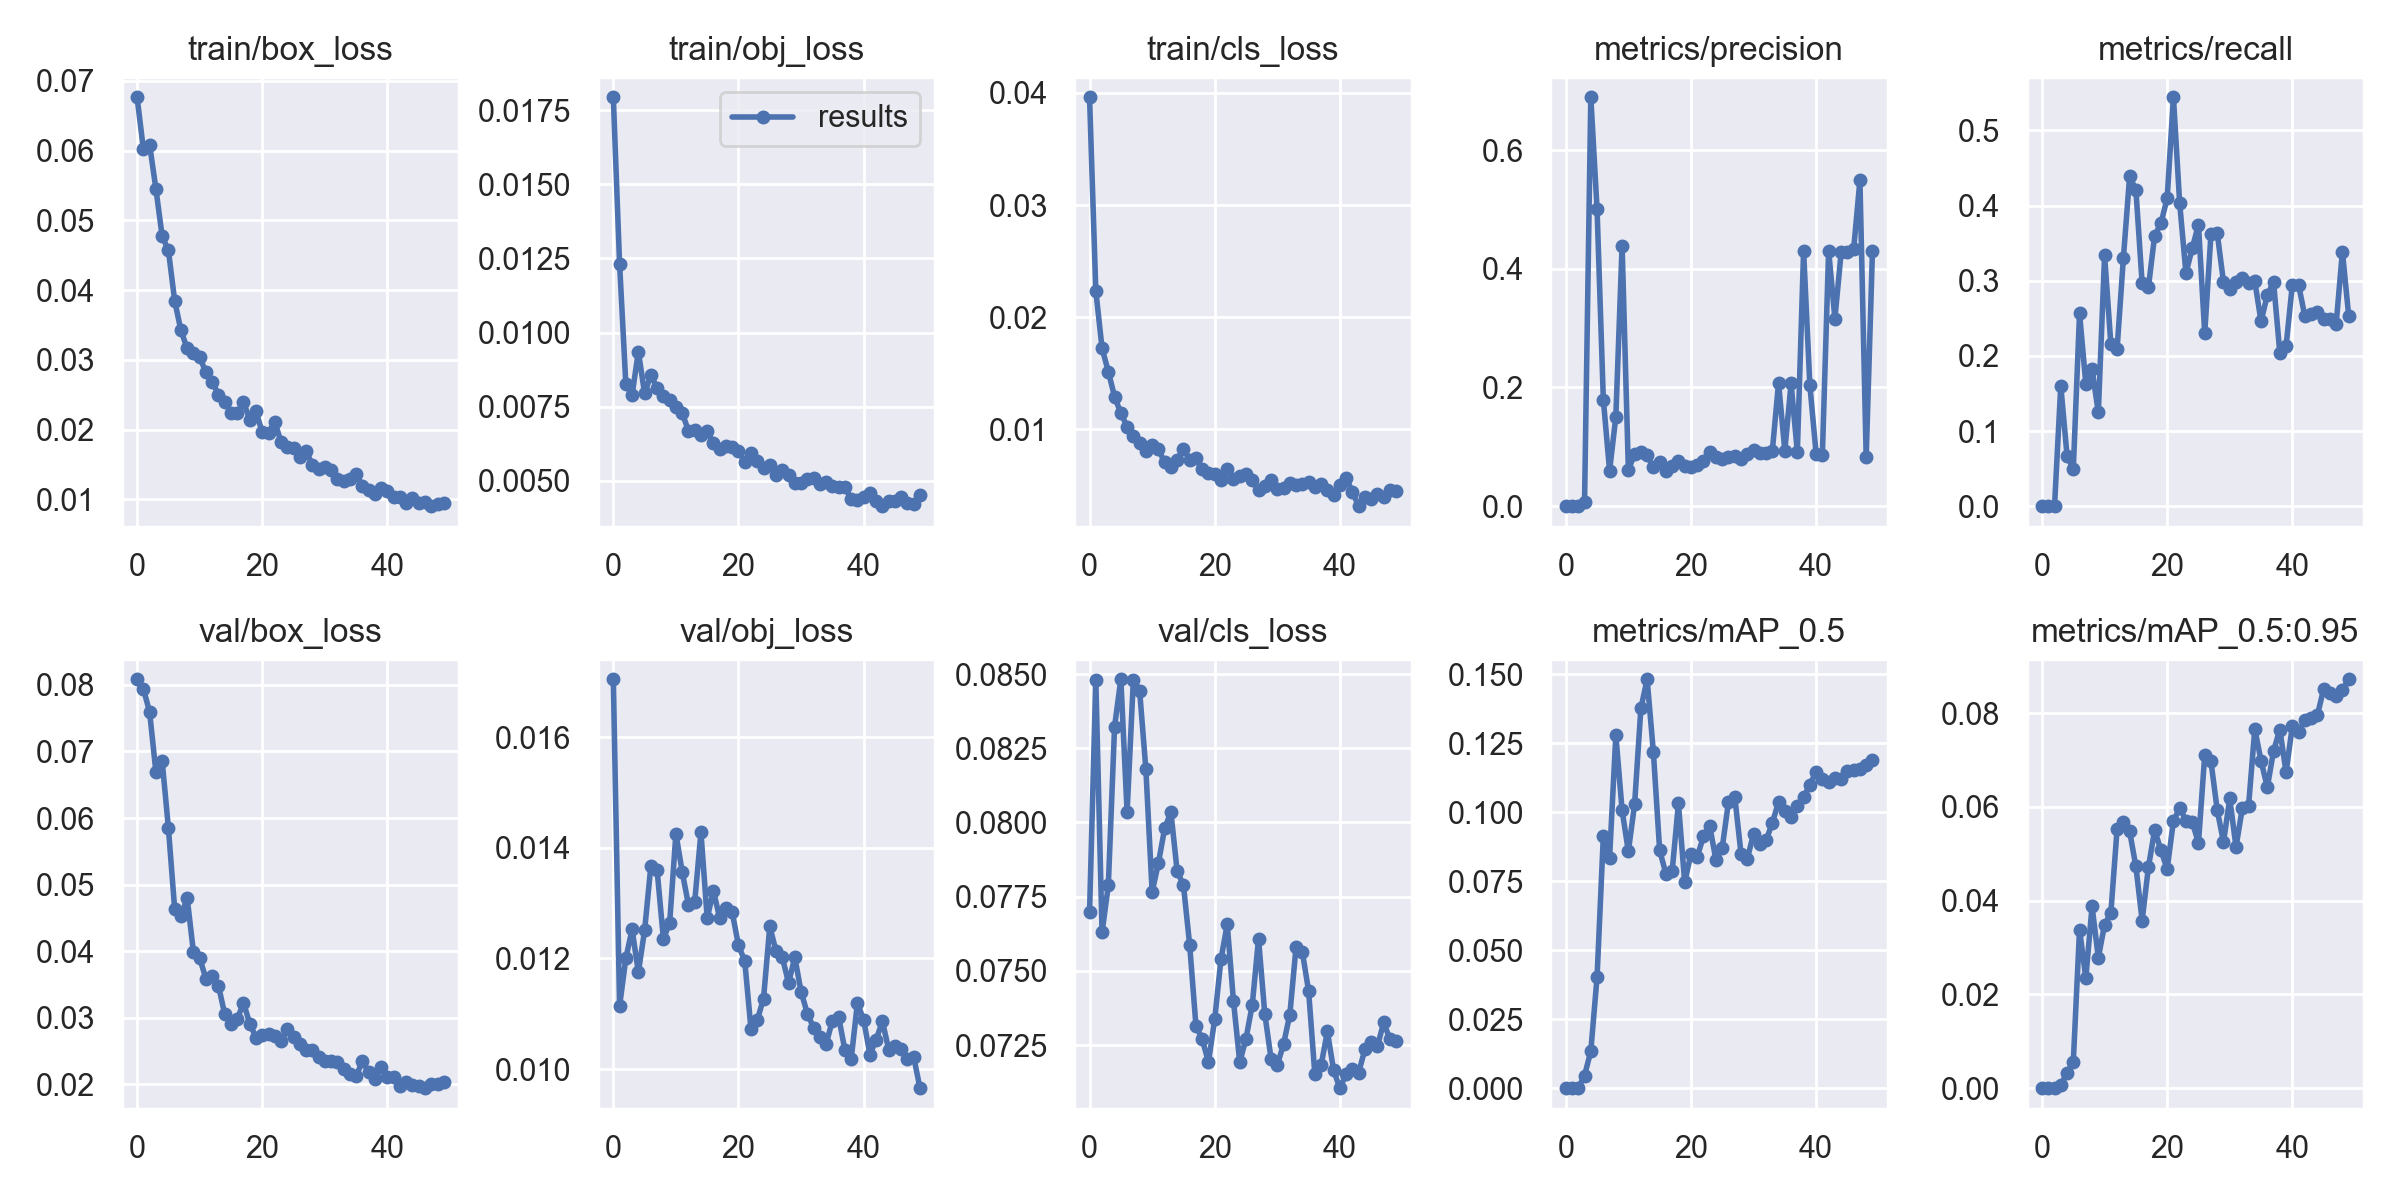

The table this chart was drawn from, first rows:
epoch, train/box_loss, train/obj_loss, train/cls_loss, metrics/precision, metrics/recall, metrics/mAP_0.5, metrics/mAP_0.5:0.95, val/box_loss, val/obj_loss, val/cls_loss, x/lr0, x/lr1, x/lr2
0, 0.06766, 0.01793, 0.03961, 0.0001353, 0.0004357, 6.8174e-05, 1.3635e-05, 0.08085, 0.01705, 0.07698, 0.003327, 0.003327, 0.07006
1, 0.06024, 0.01233, 0.02236, 0, 0, 0, 0, 0.07945, 0.01114, 0.08481, 0.006654, 0.006654, 0.04005
2, 0.06087, 0.008255, 0.01724, 0, 0, 0, 0, 0.07593, 0.012, 0.07629, 0.009958, 0.009958, 0.01002
3, 0.05455, 0.007899, 0.01516, 0.007237, 0.1603, 0.004587, 0.0006898, 0.06696, 0.01253, 0.07788, 0.00992, 0.00992, 0.00992
4, 0.04776, 0.009358, 0.01292, 0.689, 0.06738, 0.01344, 0.003254, 0.06862, 0.01175, 0.08323, 0.00992, 0.00992, 0.00992
5, 0.04572, 0.007948, 0.01146, 0.5004, 0.0491, 0.04029, 0.005605, 0.05852, 0.01251, 0.08483, 0.009859, 0.009859, 0.009859
6, 0.03851, 0.008571, 0.01026, 0.1797, 0.2567, 0.09128, 0.03384, 0.04638, 0.01368, 0.08035, 0.00978, 0.00978, 0.00978
7, 0.03423, 0.008127, 0.009417, 0.05969, 0.1629, 0.08355, 0.02347, 0.04521, 0.01359, 0.08481, 0.009684, 0.009684, 0.009684
8, 0.03165, 0.007854, 0.008766, 0.1507, 0.182, 0.128, 0.03877, 0.048, 0.01235, 0.08444, 0.009572, 0.009572, 0.009572
9, 0.03096, 0.007737, 0.008061, 0.439, 0.1247, 0.1007, 0.02782, 0.03986, 0.01264, 0.08179, 0.009443, 0.009443, 0.009443
10, 0.03037, 0.007489, 0.00864, 0.06167, 0.3338, 0.08584, 0.03488, 0.03895, 0.01426, 0.07766, 0.0093, 0.0093, 0.0093
11, 0.02823, 0.007295, 0.00824, 0.08725, 0.2158, 0.103, 0.03735, 0.03584, 0.01357, 0.07863, 0.009141, 0.009141, 0.009141
12, 0.02689, 0.006693, 0.007062, 0.09175, 0.2096, 0.1377, 0.05529, 0.03624, 0.01297, 0.0798, 0.008967, 0.008967, 0.008967
13, 0.025, 0.006721, 0.006672, 0.08538, 0.3297, 0.1482, 0.05675, 0.03481, 0.01302, 0.08035, 0.00878, 0.00878, 0.00878
14, 0.02403, 0.006549, 0.007257, 0.06533, 0.439, 0.1218, 0.05478, 0.0305, 0.01428, 0.07835, 0.00858, 0.00858, 0.00858
15, 0.02244, 0.006678, 0.008286, 0.07488, 0.4212, 0.08626, 0.04732, 0.02909, 0.01273, 0.0779, 0.008368, 0.008368, 0.008368
16, 0.02232, 0.006286, 0.007305, 0.05924, 0.2966, 0.07772, 0.03576, 0.02977, 0.01322, 0.07587, 0.008145, 0.008145, 0.008145
17, 0.02395, 0.006078, 0.007462, 0.06796, 0.2913, 0.07867, 0.0471, 0.03223, 0.01273, 0.07315, 0.007911, 0.007911, 0.007911
18, 0.02145, 0.006166, 0.006483, 0.07673, 0.3601, 0.1032, 0.05509, 0.02911, 0.01291, 0.07269, 0.007668, 0.007668, 0.007668
19, 0.02262, 0.006126, 0.006121, 0.06686, 0.3763, 0.07458, 0.05074, 0.027, 0.01283, 0.07193, 0.007416, 0.007416, 0.007416
20, 0.0196, 0.005999, 0.006047, 0.06667, 0.4099, 0.08499, 0.04676, 0.02741, 0.01224, 0.07337, 0.007157, 0.007157, 0.007157
21, 0.01951, 0.005646, 0.005504, 0.06937, 0.5442, 0.08392, 0.05697, 0.02753, 0.01195, 0.07539, 0.006891, 0.006891, 0.006891
22, 0.02114, 0.005929, 0.006442, 0.07533, 0.4029, 0.09125, 0.05973, 0.02723, 0.01072, 0.07656, 0.006619, 0.006619, 0.006619
23, 0.01819, 0.005687, 0.005622, 0.09169, 0.3101, 0.09501, 0.05709, 0.02648, 0.01089, 0.07397, 0.006343, 0.006343, 0.006343
24, 0.01756, 0.005439, 0.005898, 0.083, 0.3431, 0.08266, 0.0568, 0.02829, 0.01128, 0.07192, 0.006064, 0.006064, 0.006064
25, 0.01735, 0.005526, 0.006001, 0.08005, 0.3749, 0.08716, 0.0523, 0.02714, 0.01258, 0.07272, 0.005783, 0.005783, 0.005783
26, 0.01612, 0.005209, 0.005484, 0.08276, 0.2299, 0.1039, 0.07102, 0.0261, 0.01213, 0.07386, 0.0055, 0.0055, 0.0055
27, 0.01693, 0.005377, 0.004593, 0.08467, 0.3624, 0.1057, 0.06969, 0.02512, 0.01202, 0.07608, 0.005217, 0.005217, 0.005217
28, 0.01498, 0.005215, 0.005002, 0.07927, 0.3634, 0.08501, 0.05931, 0.02508, 0.01156, 0.07355, 0.004936, 0.004936, 0.004936
29, 0.01435, 0.004925, 0.005509, 0.088, 0.2982, 0.08313, 0.05249, 0.02404, 0.01202, 0.07204, 0.004657, 0.004657, 0.004657
30, 0.01465, 0.004919, 0.004697, 0.09437, 0.2895, 0.09216, 0.06181, 0.0235, 0.0114, 0.07183, 0.004381, 0.004381, 0.004381
31, 0.01424, 0.005054, 0.004765, 0.0896, 0.298, 0.08859, 0.05146, 0.02343, 0.011, 0.07253, 0.004109, 0.004109, 0.004109
32, 0.01296, 0.005088, 0.00527, 0.08951, 0.3043, 0.08985, 0.05966, 0.02337, 0.01075, 0.07353, 0.003843, 0.003843, 0.003843
33, 0.01263, 0.00491, 0.005051, 0.09279, 0.2975, 0.09613, 0.06013, 0.02232, 0.01058, 0.0758, 0.003584, 0.003584, 0.003584
34, 0.01297, 0.004973, 0.005111, 0.2075, 0.2991, 0.1038, 0.07659, 0.02155, 0.01045, 0.07563, 0.003332, 0.003332, 0.003332
35, 0.01364, 0.004844, 0.005341, 0.09379, 0.2461, 0.1005, 0.06985, 0.0212, 0.01088, 0.07433, 0.003089, 0.003089, 0.003089
36, 0.01196, 0.004792, 0.004844, 0.2069, 0.2807, 0.09817, 0.06417, 0.02347, 0.01094, 0.07151, 0.002855, 0.002855, 0.002855
37, 0.0113, 0.004797, 0.005183, 0.09118, 0.2982, 0.1022, 0.07194, 0.0219, 0.01035, 0.07181, 0.002632, 0.002632, 0.002632
38, 0.01078, 0.004385, 0.004565, 0.4304, 0.2041, 0.1054, 0.07648, 0.02081, 0.01018, 0.07296, 0.00242, 0.00242, 0.00242
39, 0.01169, 0.004341, 0.004122, 0.2038, 0.213, 0.1101, 0.06738, 0.02259, 0.01119, 0.07164, 0.00222, 0.00222, 0.00222
40, 0.01113, 0.004454, 0.005076, 0.08833, 0.2949, 0.1147, 0.07724, 0.02107, 0.01089, 0.07105, 0.002033, 0.002033, 0.002033
41, 0.0103, 0.004606, 0.005714, 0.08652, 0.2946, 0.1121, 0.07602, 0.02107, 0.01026, 0.07153, 0.001859, 0.001859, 0.001859
42, 0.01031, 0.004308, 0.004416, 0.4306, 0.2527, 0.111, 0.07846, 0.01967, 0.01053, 0.0717, 0.0017, 0.0017, 0.0017
43, 0.00952, 0.004148, 0.003167, 0.3161, 0.2554, 0.1124, 0.07897, 0.02028, 0.01086, 0.07157, 0.001557, 0.001557, 0.001557
44, 0.01015, 0.004326, 0.003994, 0.4274, 0.2584, 0.1121, 0.07953, 0.0199, 0.01035, 0.07236, 0.001428, 0.001428, 0.001428
45, 0.00951, 0.004336, 0.003834, 0.4291, 0.2488, 0.1149, 0.08515, 0.0197, 0.01042, 0.0726, 0.001316, 0.001316, 0.001316
46, 0.009575, 0.004466, 0.00421, 0.4332, 0.2488, 0.1154, 0.08432, 0.0194, 0.01037, 0.07246, 0.00122, 0.00122, 0.00122
47, 0.009024, 0.004251, 0.004019, 0.5492, 0.2427, 0.1156, 0.0837, 0.02007, 0.01018, 0.07326, 0.001141, 0.001141, 0.001141
48, 0.009271, 0.004212, 0.004613, 0.08261, 0.3387, 0.1172, 0.085, 0.01996, 0.01022, 0.07269, 0.00108, 0.00108, 0.00108
49, 0.009548, 0.004527, 0.004544, 0.4292, 0.2536, 0.119, 0.08722, 0.02033, 0.009654, 0.07264, 0.001035, 0.001035, 0.001035
